pico-8 play session: mixed d-pad (fixed 12-tick cycle)

[t = 1 s] mixed d-pad (1.2s cycle ×~1): → ← ↑ ↓ + 🅾/❎ taps, ~1s
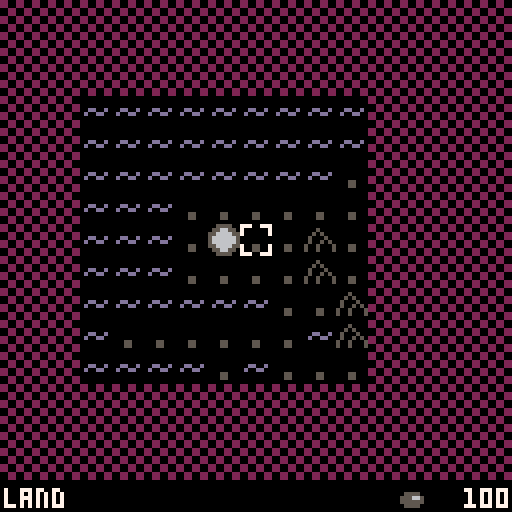
[t = 2 s] mixed d-pad (1.2s cycle ×~1): → ← ↑ ↓ + 🅾/❎ taps, ~2s
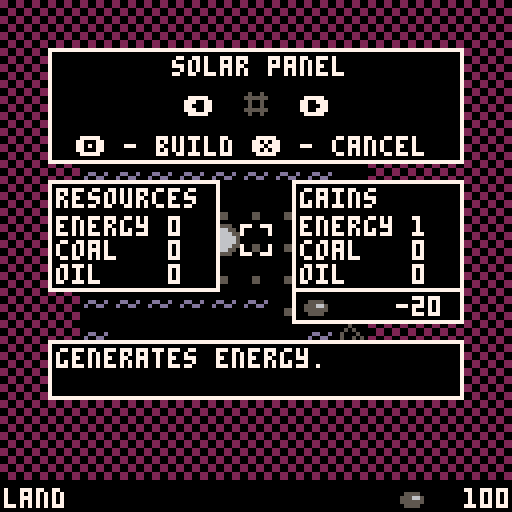
[t = 6 s] mixed d-pad (1.2s cycle ×~5): → ← ↑ ↓ + 🅾/❎ taps, ~6s
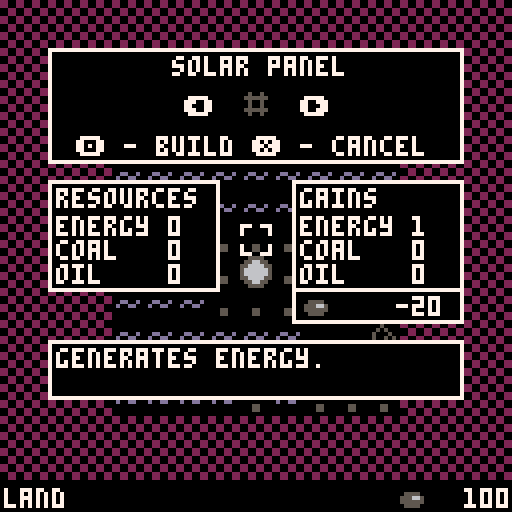
[t = 8 s] mixed d-pad (1.2s cycle ×~6): → ← ↑ ↓ + 🅾/❎ taps, ~8s
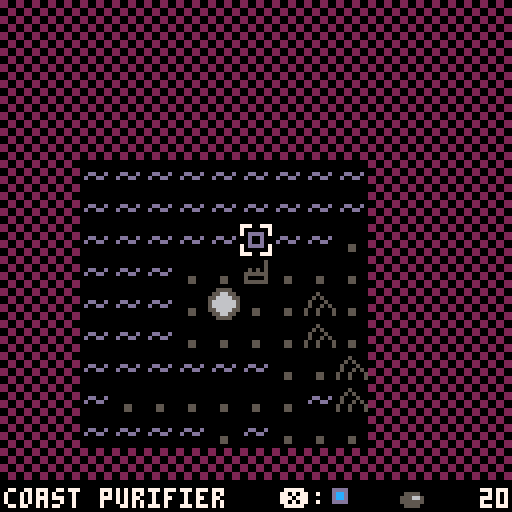

pico-8 cartridge
version 8
__lua__
-- variant 1.6.7 by sulai
-- [redacted]



map_size=34
dir={{x=-1,y=0},{x=1,y=0},{x=0,y=-1},{x=0,y=1} }
rnd_seed = rnd(30000)
music(0,0,13)
names = {
	[1] = "land",
	[2] = "shallow water",
	[3] = "mountains",
	[4] = "deep water",
	[5] = "core",
	[17] = "coal burner",
	[19] = "quarry",
	[20] = "sea purifier ii",
	[21] = "active core",
	[33] = "solar panel",
	[34] = "hydropower plant",
	[35] = "coal mine",
	[36] = "oil extractor",
	[49] = "land purifier",
	[50] = "coast purifier",
	[51] = "mountain purifier",
	[52] = "sea purifier",
	[65] = "oil burner",
	[73] = "transport",
	[74] = "transport",
	[75] = "transport",
	[76] = "transport",
	[97] = "coal burner (off)",
	[99] = "quarry (off)",
	[100] = "oil extr. (off)",
	[113] = "oil burner (off)",
	[115] = "coal mine (off)"
}

building_groups = {
	{33,34,0,0},
	{49,50,51,52},
	{73,74,75,76}
}

active2inactive = {
	[17] = 97,
	[19] = 99,
	[21] = 5,
	[36] = 100,
	[65] = 113,
	[35] = 115,
}

function get_inactive_building(b)
	if(active2inactive[b]==nil) then
		return b
	end
	return active2inactive[b]
end

function get_active_building(b)
	for active, inactive in pairs(active2inactive) do
		if(inactive==b) then
			return active
		end
	end
	return b
end

function is_active(x,y)
	local b = mget(x,y)
	if is_purifier(b) then
		return transport:is_input_satisfied(x,y)
	end
	if b==5 then return false end
	return b<97 or b>115
end

build_list = {
	{33,17,65,49,73} ,
	{34,50,74}       ,
	{19,35,51,75}    ,
	{36,52,20,76}    ,
}

selected_building = {}
for i=1,4 do selected_building[i]=0 end

effects = {
	[5]  = {0,0,0,0},
	[21]  = {0,-10,-10,0},
	[17] = {0,-1,0,4},
	[19] = {1/80,0,0,-1},
	[20] = {0,0,0,0},
	[33] = {0,0,0,1},
	[34] = {0,0,0,1},
	[35] = {0,1,0,-1},
	[36] = {0,0,1,-1},
	[49] = {0,0,0,-3},
	[50] = {0,0,0,-6},
	[51] = {0,0,0,-6},
	[52] = {0,0,0,-9},
	[65] = {0,0,-3,9 },
	[73] = {0,0,0,0},
	[74] = {0,0,0,0},
	[75] = {0,0,0,0},
	[76] = {0,0,0,0},
	[97] = {0,0,0,0},
	[99] = {0,0,0,0},
	[100]= {0,0,0,0},
	[113]= {0,0,0,0},
	[115]= {0,0,0,0 },
}


costs = {
	[17] = 20 ,
	[19] = 20 ,
	[20] = 800,
	[33] = 20 ,
	[34] = 10 ,
	[35] = 20 ,
	[36] = 10 ,
	[49] = 40 ,
	[50] = 60 ,
	[51] = 60 ,
	[52] = 80 ,
	[65] = 50 ,
	[73] = 2  ,
	[74] = 4  ,
	[75] = 6  ,
	[76] = 6  ,
}
for b in all({97,99,100,113,115}) do
	costs[b] = costs[get_active_building(b)]
end

descriptions = {
	[17] = { "converts coal to energy.", "" },
	[19] = { "generates 1 unit of",      "minerals every 5 seconds." },
	[20] = { "purifies nearby cells.",   "and potential outposts." },
	[33] = { "generates energy.",        "" },
	[34] = { "generates energy.",        "" },
	[35] = { "generates coal.",          "" },
	[36] = { "generates oil.",           "" },
	[49] = { "purifies nearby cells.",   "very effective." },
	[50] = { "purifies nearby cells.",   "very effective." },
	[51] = { "purifies nearby cells.",   "" },
	[52] = { "purifies nearby cells.",   "" },
	[65] = { "converts oil to energy.",  "" },
	[73] = { "transport on land.",       "roads, pipes and electr." },
	[74] = { "transport in water.",      "ship routes and electr." },
	[75] = { "transport in mountains.",  "needs oil for trucks." },
	[76] = { "transport in deep water.", "needs coal for ships." },
}

function _init()
	gamestate = 0
	cursor_x = map_size/2
	cursor_y = map_size/2
	minerals = 100
	coal = 0
	oil = 0
	energy = 0
	purecount = 0
	tilecount = {}
	build_select = 0
	build_type = 0
	hours = 0
	minutes = 0
	seconds = 0
	frames = 0
	time_str = "0:00:00"
	final_time = "99:59:59"
	x_pressed=0
	idle=0
	mode = 0
	msg_res = 0
	msg_str = ""
	update_corruption()
	recount()
	menuitem(4, "music off", function() music(-1) menuitem(4) end)
end


rnames = { "minerals", "coal", "oil", "energy" }

resources = {minerals=0, coal=0, oil=0, energy=0 }
function resources:new(res)
	if res==nil then
		res = {}
	elseif res[1] or res[2] or res[3] or res[4] then
		res = {minerals= res[1] or 0, coal= res[2] or 0, oil= res[3] or 0, energy= res[4] or 0 }
	end
	setmetatable(res, self)
	self.__index = self
	return res
end
function resources.__add(e1, e2)
	return resources:new({
		minerals = e1.minerals+e2.minerals,
		coal = e1.coal+e2.coal,
		oil = e1.oil+e2.oil,
		energy = e1.energy+e2.energy
	})
end
function resources.__sub(e1, e2)
	return resources:new({
		minerals = e1.minerals-e2.minerals,
		coal = e1.coal-e2.coal,
		oil = e1.oil-e2.oil,
		energy = e1.energy-e2.energy
	})
end
function resources.__lt(e1, e2)
	return
			e1.minerals < e2.minerals and
			e1.coal < e2.coal and
			e1.oil < e2.oil and
			e1.energy < e2.energy
end
function resources.__le(e1, e2)
	return
			e1.minerals <= e2.minerals and
			e1.coal <= e2.coal and
			e1.oil <= e2.oil and
			e1.energy <= e2.energy
end
function resources.__eq(e1, e2)
	return
			e1.minerals == e2.minerals and
			e1.coal == e2.coal and
			e1.oil == e2.oil and
			e1.energy == e2.energy
end
function resources:tostring()
	return
			" energy: "..self.energy..
			" coal: "..self.coal..
			" oil: "..self.oil..
			" minerals: "..self.minerals
end
function resources:tostringneeds()
	local str = ""
	if self.energy < 0 then str=str.." "..-self.energy.." energy" end
	if self.coal   < 0 then str=str.." "..-self.coal.." coal" end
	if self.oil    < 0 then str=str.." "..-self.oil.." oil" end
	return str
end
function resources:tores()
	return {self.minerals, self.coal, self.oil, self.energy}
end
function resources:get_color(r)
	if r==nil then
		r = self:getindex()
	end
	if r==1 then return 5 end
	if r==2 then return 4 end
	if r==3 then return 12 end
	if r==4 then return 9 end
	return 7
end
function resources:getindex()
	local res = self:tores()
	for i=1,4 do
		if res[i]~=0 then return i end
	end
	return nil
end



tools = {}
function tools.new_table_2d(w,h,fn_value)
	local table = {}
	for x=0,w-1 do
		table[x] = {}
		for y=0,h-1 do
			table[x][y]=fn_value(x,y)
		end
	end
	return table
end

local function has_value (tab, val)
	for _,value in pairs(tab) do
		if value == val then
			return true
		end
	end
	return false
end

function tools.find_path(x, y, limit, accept_child, accept_target)

	local start = stat(1)

	local targets = {}
	local visited = {}

	local stack = {}
	local read = 0
	local write = 0
	write=write + 1  stack[write] = {x,y}
	visited[x..","..y] = true

	while write > read do

		read=read + 1  local coord = stack[read]
		local vx = coord[1]
		local vy = coord[2]

		if accept_target(vx,vy) then
			add(targets,{x=vx, y=vy })
			if #targets==limit then
				return targets
			end
		end

		for d in all(dir) do

			local cx = (vx+d.x)%map_size
			local cy = (vy+d.y)%map_size
			if not visited[cx..","..cy] then
				visited[cx..","..cy]=true
				if accept_child(cx,cy) then
					write=write + 1  stack[write] = { cx, cy }
				end
			end
		end
	end


	return targets
end

function tools.copy(table)
	copy = {}
	for k,v in pairs(table) do
		copy[k] = v
	end
	return copy
end


transport = {

	connections = tools.new_table_2d(map_size,map_size,function () return {
		input = {},

		output = {},
	} end),

	valid = function(x,y,v)
		if v~=nil then
			v = v and 1 or 0
			poke(0x4300+y*map_size+x, v)
		else
			v = peek(0x4300+y*map_size+x)
			return v~=0
		end

	end,

	conducted_resource = {}

}

function transport:invalidate_deep(x,y,r,only_inactive)
	local targets = tools.find_path(x, y, 9999,
			function(cx,cy)
				if r~=nil then
					return self:conducts(nil,cx,cy,r)
				end
				for r=1,4 do
					if self:conducts(nil,x,y, r) and self:conducts(nil,cx,cy,r) then
						return true
					end
				end
				return false
			end,
			function(tx, ty)
				if only_inactive then return not is_active(tx,ty) end
				return true
			end
	)
	for t in all(targets) do
		self.valid(t.x,t.y,false)
	end
end

function transport:conducts_any(only_type, x,y)
	for r=2,4 do
		if self:conducts(only_type,x,y, r) then
			return true
		end
	end
end

function transport:conducts(only_type, x,y, resource)

	local tile = mget(x,y)

	if tile>=73 and tile<=76 then
		return self.conducted_resource[x..","..y]==resource
	end

	if tile>=5 then
		if effects[get_active_building(tile)][resource]>0 then return true end
		return only_type ==nil or effects[get_active_building(tile)][resource] < 0 and
				get_active_building(only_type)==get_active_building(tile)
	end
	return false
end

function is_transport(tile)
	return tile>=73 and tile<=76
end

function transport:update()
	if self.ux==nil then
		self.ux = map_size
		self.uy = map_size
		self.udx = 8
		self.udy = 4
		self.uo = self.udx
		self.uo2 = {map_size,map_size}
		self.uti = 0
		self.offset = {
			{0,0},{4,2},{6,1},{2,1},{2,3},{6,3},{4,0},{0,2},
			{1,0},{5,2},{7,1},{3,1},{3,3},{7,3},{5,0},{1,2},

			{0,1},{4,3},{6,2},{2,2},{2,0},{6,0},{4,1},{0,3},
			{1,1},{5,3},{7,2},{3,2},{3,0},{7,0},{5,1},{1,3},
		}
	end

	local sub_cycle_finished=false
	while true do
		self.ux=self.ux + self.udx
		self.uy=self.uy + self.udy
		if self.ux >= map_size then self.ux = self.ux%map_size end
		if self.uy >= map_size then
			self.uo2[1]=self.uo2[1] + self.udx

			if self.uo2[1] >= map_size then
				sub_cycle_finished = true
				self.uti=self.uti + 1
				if self.uti>#self.offset then self.uti=1 end
				self.uo2 = {self.offset[self.uti][1],self.offset[self.uti][2]}
			end

			self.ux = self.uo2[1]
			self.uy = self.uo2[2]
		end

		local success = self:update_at(self.ux, self.uy)
		if success or sub_cycle_finished then
			return
		end
	end
end

function transport:update_at(x, y)

	if self.valid(x,y) then return false end
	self.valid(x,y,true)

	local b = mget(x,y)
	if b<5 or b==16 then
		self:disconnect_all_inputs(x,y)
		return false
	elseif is_transport(b) and transport.conducted_resource[x..","..y]==nil then
		if self:set_conducted_resource(x,y) then
			self:invalidate_deep(x,y)
		end
	elseif not is_active(x,y) then
		local used_path_finding = self:create_input_connections(x,y)
		if self:is_input_satisfied(x,y) then
			if is_purifier(b) then
				update_corruption()
			else
				mset(x, y, get_active_building(b))
				recount()
				if b==5 then
					sfx(10)
					msg_str="purifier cluster core online!"
					msg_res=200
				end
				for r=1,4 do
					if effects[mget(x,y)][r]>0 then
						self:invalidate_deep(x,y,r)
					end
				end
			end
		end
		return used_path_finding
	else
		local used_path_finding = self:check_input_connections(x,y)
		if not self:is_input_satisfied(x,y) then
			used_path_finding = transport:create_input_connections(x,y) or used_path_finding
			if not self:is_input_satisfied(x,y) then
				self.valid(x,y,false)
				if is_purifier(b) then
					update_corruption()
				else
					mset(x, y, get_inactive_building(b))
					recount()

					if b==5 then
						sfx(11)
						msg_str="cluster core down!"
						msg_res=100
					end

					if(is_transport(b)) then
						self:invalidate_deep(x,y)
					end
					for _,consumer in pairs(self.connections[x][y].output) do
						self.valid(consumer.x,consumer.y,false)
					end

				end
			end
		end
		return used_path_finding
	end

	return false
end

function transport:create_input_connections(x,y)


	local netto_effects = self:get_input_needs(x,y)
	if netto_effects >= resources:new() then
		return false
	end

	local used_path_finding=false
	for r=1,4 do
		local requirement = -netto_effects:tores()[r]

		if requirement > 0 then
			used_path_finding=true
			local supplier = tools.find_path(x, y, requirement,
					function(cx,cy)
						local accept = self:conducts(mget(x,y),cx,cy,r)
						return accept
					end,
					function (tx,ty)
						return self:get_free_capacity(tx,ty, r) > 0
					end
			)
			while requirement>0 and #supplier>0 do


				local s = supplier[1]
				del(supplier, s)
				local transfer = min(self:get_free_capacity(s.x,s.y, r), requirement)
				requirement=requirement - transfer

				self.connections[x][y].input[s.x..","..s.y] = s
				self.connections[s.x][s.y].output[x..","..y] = {x=x,y=y,r=r,c=transfer }
			end
		end
	end
	return used_path_finding
end

function transport:check_input_connections(x,y)
	local used_path_finding=false
	for _,supplier in pairs(self.connections[x][y].input) do

		local supplier_output_table = self.connections[supplier.x][supplier.y].output
		local supplier_output = supplier_output_table[x..","..y]
		local res = {0,0,0,0} res[supplier_output.r] = supplier_output.c
		local r = supplier_output.r

		used_path_finding=true
		local targets = tools.find_path(x,y,1,
			function(cx,cy)
				return self:conducts(mget(x,y),cx,cy,r)
			end,
			function(cx,cy)
				return cx==supplier.x and cy==supplier.y
			end
		)

		if #targets==0 then
			self:disconnect(supplier, {x=x,y=y})
		end

	end
	return used_path_finding
end

function transport:disconnect(supplier, consumer)
	self.connections[consumer.x][consumer.y].input[supplier.x..","..supplier.y]=nil
	self.connections[supplier.x][supplier.y].output[consumer.x..","..consumer.y]=nil
	self:invalidate_deep(supplier.x, supplier.y)
	self.valid(consumer.x,consumer.y,false)
end

function transport:disconnect_all_inputs(x,y)
	local this_consumer={x=x,y=y }
	for _,supplier in pairs(self.connections[x][y].input) do
		self:disconnect(supplier, this_consumer)
	end
end

function transport:disconnect_all_outputs(x,y)
	local this_producer ={x=x,y=y }
	for _,output in pairs(self.connections[x][y].output) do
		self:disconnect(this_producer, output)
	end
end

function transport:get_free_capacity(x,y, r)
	local b = mget(x, y)
	return effects[b][r] - self:get_total_output(x,y):tores()[r]
end

function transport:has_capacity(x,y)
	if mget(x,y)<=5 then
		return false
	end
	for r=2,4 do
		if self:get_free_capacity(x,y,r)>0 then
			return true
		end
	end
end

function transport:get_total_output(x,y)
	local total = resources:new()
	for _,out in pairs(self.connections[x][y].output) do
		total=total + resources:new({[out.r]=out.c})
	end
	return total
end

function transport:get_total_input(x,y)
	local total = resources:new()
	for _,supplier in pairs(self.connections[x][y].input) do
		local out = self.connections[supplier.x][supplier.y].output[x..","..y]
		total=total + resources:new({[out.r]=out.c})
	end
	return total
end

function transport:is_input_satisfied(x,y)
	if mget(x,y) <5 then return true end
	return self:get_input_needs(x,y) >= resources:new()
end

function transport:get_input_needs(x,y)
	if mget(x,y) <5 then return resources:new() end
	return self:get_total_input(x,y) + get_active_building_effects(x,y)
end

function transport:get_connection_resource(supplier, consumer)
	local out=self.connections[supplier.x][supplier.y].output[consumer.x..","..consumer.y]
	return resources:new({[out.r]=out.c})
end

function transport:set_conducted_resource(x,y, hintx, hinty)
	if not is_transport(mget(x,y)) then return end


	if hintx~=nil and self:set_conducted_resource_of_transport(x,y,hintx,hinty) then
		return true
	end
	if hintx~=nil and self:set_conducted_resource_of_producer(x,y,hintx,hinty) then
		return true
	end

	for d in all(dir) do
		local dx = (x+d.x)%map_size
		local dy = (y+d.y)%map_size
		if self:set_conducted_resource_of_transport(x,y,dx,dy) then
			return true
		end
	end

	for d in all(dir) do
		local dx = (x+d.x)%map_size
		local dy = (y+d.y)%map_size
		if self:set_conducted_resource_of_producer(x,y,dx,dy) then
			return true
		end
	end
	return false
end

function transport:set_conducted_resource_of_transport(x,y,dx,dy)
	if is_transport(mget(dx,dy)) then
		local r = self.conducted_resource[dx..","..dy]
		if r~=nil and r>0 then
			self.conducted_resource[x..","..y] = r
			self:invalidate_neighbor_transport(x,y)
			return true
		end
	end
	return false
end

function transport:set_conducted_resource_of_producer(x,y,dx,dy)
	local res = get_active_building_effects(dx,dy):tores()
	for r=2,4 do
		if res[r]>0 then
			self.conducted_resource[x..","..y] = r
			self:invalidate_neighbor_transport(x,y)
			return true
		end
	end
	return false
end

function transport:invalidate_neighbor_transport(x,y)
	for d in all(dir) do
		local dx = (x + d.x) % map_size
		local dy = (y + d.y) % map_size
		if is_transport(mget(dx,dy)) then
			self.valid( dx, dy, false)
		end
	end

end

function get_active_building_effects(x,y)
	local b = get_active_building(mget(x,y))
	if b>=5 then
		return resources:new(effects[b]);
	end
	return resources:new()
end

function destroy(x,y)
	local tile = mget(x,y)
	mset(x,y,tile%8)
	transport.valid(x,y,false)
	transport.conducted_resource[x..","..y]=nil
	if is_purifier(tile) then
		update_corruption()
	end
end

function is_purifier(tile)
	return tile >= 49 and tile <= 52 or tile==20
end

function recount()
	for i=1,115 do
		tilecount[i]=0
	end
	for x=0,map_size-1 do
		for y=0,map_size-1 do
			tilecount[mget(x,y)] = tilecount[mget(x,y)] + 1
		end
	end
	local effect_sum = {0,0,0,0 }
	total_energy=0
	total_coal=0
	total_oil=0
	for k,v in pairs(effects) do
		for i=1,4 do
			local tile_effect = effects[k][i]*tilecount[k]
			effect_sum[i]=effect_sum[i] + tile_effect
			if i==4 and tile_effect>0 then
				 total_energy=total_energy + tile_effect
			end
			if i==2 and tile_effect>0 then
				 total_coal=total_coal + tile_effect
			end
			if i==3 and tile_effect>0 then
				 total_oil=total_oil + tile_effect
			end
		end
	end
	disp_coal = effect_sum[2]
	disp_oil = effect_sum[3]
	disp_energy = effect_sum[4]
	purecount = 0
	for x=0,map_size-1 do
		for y=0,map_size-1 do
			if
				mget(x+map_size,y)==0
			then
				purecount=purecount + 1
			end
		end
	end
	mineral_gain = effect_sum[1]
	coal = effect_sum[2]
	oil = effect_sum[3]
	energy = effect_sum[4]
	if purecount == map_size*map_size and not end_screen_shown then
		end_screen_shown=true
		mode = -1
		final_time = time_str
	end
end

function update_res()
	minerals=minerals + mineral_gain
	if minerals>10000 then
		 minerals=10000
	end
end

function update_corruption()
	for x=0,map_size-1 do
		for y=0,map_size-1 do
			mset(x+map_size,y,16)
		end
	end
	for x=0,map_size-1 do
		for y=0,map_size-1 do
			if
				mget(x,y)==5 or mget(x,y)==21
			then
				for xx=-4,4 do
					for yy=-4,4 do
						mset((x+xx)%map_size+map_size,(y+yy)%map_size,0)
					end
				end
				if mget(x,y)==21 then
					update_corruption_active_core(x,y)
				end
			elseif
				mget(x,y)==49 or
				mget(x,y)==50
			then
				if transport:is_input_satisfied(x,y) then
					for xx=-2,2 do
						for yy=-2,2 do
							mset((x+xx)%map_size+map_size,(y+yy)%map_size,0)
						end
					end
				end
			elseif
				mget(x,y)==51 or
				mget(x,y)==52
			then
				if transport:is_input_satisfied(x,y) then
					for xx=-1,1 do
						for yy=-1,1 do
							mset((x+xx)%map_size+map_size,(y+yy)%map_size,0)
						end
					end
				end
			elseif
				mget(x,y)==20
			then
				if transport:is_input_satisfied(x,y) then
					for xx=-1,1 do
						for yy=-1,1 do
							mset((x+xx)%map_size+map_size,(y+yy)%map_size,0)
						end
					end
					local outposts = {-3, 3 }
					for xx in all(outposts) do
						for yy in all(outposts) do
							mset((x+xx)%map_size+map_size,(y+yy)%map_size,0)
						end
					end
				end
			end
		end
	end
	local destroyed=0
	for x=0,map_size-1 do
		for y=0,map_size-1 do
			if (mget(x+map_size,y)==16) then
				if mget(x,y)>5 then
					destroyed=destroyed + 1
				end
				destroy(x,y)
				transport:disconnect_all_inputs(x,y)
				transport:disconnect_all_outputs(x,y)
			end
		end
	end
	recount()
	if destroyed>0 then
		msg_str = destroyed.." units destroyed"
		msg_res = 60
	end
end

function update_corruption_active_core(x,y)

	local purifiers = find_active_purifiers(x,y)

	for p in all(purifiers) do
		local r=2 local d=2*r+1
		local dx = x+(p.x-x)*d;
		local dy = y+(p.y-y)*d;
		for xx=-r,r do
			for yy=-r,r do
				mset((dx+xx)%map_size+map_size,(dy+yy)%map_size,0)
			end
		end
	end

end

function find_active_purifiers(x,y)
	return tools.find_path(x,y,100,
			function(cx,cy)
				return is_purifier(mget(cx,cy))
			end,
			function(tx,ty)
				return transport:is_input_satisfied(tx,ty)
			end
	)
end
function update_time()
	frames=frames + 1
	if (frames>=30) then
		seconds=seconds + 1
		frames=frames - 30
	end
	if (seconds>=60) then
		minutes=minutes + 1
		seconds=seconds - 60
	end
	if (minutes>=60) then
		hours=hours + 1
		minutes=minutes - 60
	end
	time_str = ""..seconds
	if #time_str < 2 then
		 time_str = "0"..time_str
	end
	time_str = minutes..":"..time_str
	if #time_str < 5 then
		 time_str = "0"..time_str
	end
	time_str = hours..":"..time_str
end

function get_frame_time()
	return time_str.."."..frames
end
function save_game()
	cstore(0x1000,0x1000,0x2000,"savegame")
	cstore(0x0000,0x5e00,0xff,"savegame")
	dset(i,minerals)
end
function load_game()
	start_game()
	reload(0x1000,0x1000,0x2000,"savegame")
	reload(0x5e00,0x0000,0xff,"savegame")
	minerals=dget(i)
	for x=0,map_size-1 do
		for y=0,map_size-1 do
			if is_purifier(mget(x,y)) then
				transport:create_input_connections(x,y)
			end
		end
	end
end
function start_game()
	_init()
	srand(rnd_seed)
	map_generate()
	update_corruption()
	gamestate = 1
end
function _update()

	if gamestate == 0 then
		if btnp(4) or btnp(5) then
			start_game()
		end
	elseif gamestate == 1 then
		transport:update()
	  if mode==0 then
		idle=idle + 1;
	  	if btnp(0) or btnp(1) or btnp(2) or btnp(3) then
			last_cursor_x=cursor_x
			last_cursor_y=cursor_y
			idle=0;
		end
		if btnp(0) then
			cursor_x=cursor_x - 1
		end
		if btnp(1) then
			cursor_x=cursor_x + 1
		end
		if btnp(2) then
			cursor_y=cursor_y - 1
		end
		if btnp(3) then
			cursor_y=cursor_y + 1
		end
		cursor_x=cursor_x % map_size
		cursor_y=cursor_y % map_size

		if btn(5) then
			 x_pressed=x_pressed + 1
		end
		if not btn(5) then
			 x_pressed=0
		end

		if btn(4) or btn(5) then
		 	local tile = mget(cursor_x,cursor_y)
		 	if
		 		mget(cursor_x+map_size,cursor_y)==0 and
		 		tile < 5
		 	then
		 		if btnp(4) then
					open_build_dialog()
				elseif x_pressed>0 then
			 		if selected_building[tile]~=0 then
				 		map_construct(cursor_x,cursor_y,selected_building[tile])
				 	else
				 		msg_str = "press o to build"
				 		msg_res=60
				 	end
				 end
		 	elseif tile>5 and tile~=21 then
		 		if btnp(4) then
			 		mode = 2
			 		msg_res = 0
			 		build_type = get_land_of_tile(tile)
				elseif btnp(5) then
					if is_transport(mget(cursor_x, cursor_y)) then
						sfx(12)
						local r = transport.conducted_resource[cursor_x..","..cursor_y]
						if r==nil then r=1 end
						r=r+1 if r>4 then r=2 end
						transport.conducted_resource[cursor_x..","..cursor_y] = r
						transport:invalidate_neighbor_transport(cursor_x,cursor_y)
					end
					selected_building[get_land_of_tile(tile)] = get_active_building(tile)
					select_building_group(tile)
				end
		 	end
		 end
		 if msg_res>0 then
		 	 msg_res=msg_res - 1
		 end
	 elseif mode==1 then
	 	if btnp(0) then
			sfx(14)
	 		build_select=build_select - 1
	 	end
	 	if btnp(1) then
			sfx(14)
	 		build_select=build_select + 1
	 	end
	 	build_select = (build_select-1)%(#build_list[build_type])+1
	 	local b = build_list[build_type][build_select]
	 	if btnp(4) then
			selected_building[build_type]=b
			select_building_group(b)
	 	    map_construct(cursor_x,cursor_y,b)
	 		if mode > 0 then
	 			 mode = 0
	 		end
	 	end
	 	if btnp(5) then
	 		mode = 0
			x_pressed=-10
	 	end
		elseif mode==2 then
			if btnp(4) then
				sfx(13)
				minerals=minerals + costs[mget(cursor_x,cursor_y)]/2
				transport:invalidate_deep(cursor_x,cursor_y)

				local consumer = tools.copy(transport.connections[cursor_x][cursor_y].output)
				transport:disconnect_all_inputs(cursor_x,cursor_y)
				transport:disconnect_all_outputs(cursor_x,cursor_y)
				destroy(cursor_x,cursor_y)

				for _,c in pairs(consumer) do
					transport:create_input_connections(c.x,c.y)
				end

				mode = 0
				update_corruption()
				recount()
			end
			if btnp(5) then
				mode = 0
				x_pressed=-10
			end
		elseif mode==3 then
		  if btnp(4) or btnp(5) then
			  mode = 0
			  x_pressed=-10
		  end
		elseif mode==-1 then
		  if btnp(4) and btnp(5) then
			  mode = 0
			  x_pressed=-10
		  end
		end
		update_res()
		update_time()
	end
end

function select_building_group(tile)
	for group in all(building_groups) do
		if has_value(group, get_active_building(tile)) then
			for land,b in pairs(group) do
				if b>0 then
					selected_building[land] = b
				end
			end
		end
	end
end

function _draw()
	local start = stat(1)
	cls()
	if gamestate == 0 then
		srand(32)
		sspr(49,0,47,7,40,10)
		sspr(49,8,65,7,31,20)
		for i=1,12 do
			pset(rnd(64)+32,rnd(48)+40,6)
		end
		sspr(112,0,16,16,56,56)
		print(
			"press \x8e or \x97 to start",
			19,96,7
		)
		print(
			"a game made for ld38 by makiki",
			5,122,5
		)
	elseif gamestate == 1 then
		draw_map()
		if mode == 1 then
			rectfill(12,12,115,40,0)
			rect(12,12,115,40,7)
			local str = names[build_list[build_type][build_select]]
			print(str,65-#str*2,14)
			print("\x8b",46,24)
			print("\x91",75,24)
			local b = build_list[build_type][build_select]
			spr(b,60,22)
			print(
				"\x8e - build \x97 - cancel",
				19,34
			)
			draw_resources()
			rectfill(73,45,115,72,0)
			rect(73,45,115,72,7)
			print("gains",75,47)
			print("energy "..effects[b][4],75,54)
			print("coal   "..effects[b][2],75,60)
			print("oil    "..effects[b][3],75,66)
			rectfill(73,72,115,80,0)
			rect(73,72,115,80,7)
			spr(32,75,72)
			print(-costs[b],99,74,7)
			rectfill(12,85,115,99,0)
			rect(12,85,115,99,7)
			print(descriptions[b][1],14,87)
			print(descriptions[b][2],14,93)
		elseif mode == 2 then
			rectfill(12,12,115,40,0)
			rect(12,12,115,40,7)
			print(
				"do you really want to",
				23,17
			)
			print(
				"destroy this building?",
				21,23
			)
			print(
				"\x8e - yes \x97 - no",
				33,34
			)
			draw_resources()
			rectfill(73,45,115,72,0)
			rect(73,45,115,72,7)
			print("gains",75,47)
			local b = mget(cursor_x,cursor_y)
			print("energy "..-effects[b][4],75,54)
			print("coal   "..-effects[b][2],75,60)
			print("oil    "..-effects[b][3],75,66)
			rectfill(73,72,115,80,0)
			rect(73,72,115,80,7)
			spr(32,75,72)
			print(costs[b]/2,103,74,7)
		elseif mode==3 then
			draw_stats()
		elseif mode == -1 then
			rectfill(1,10,126,52,0)
			rect(1,10,126,52,7)
			print(
				"mission success!",
				31,12,7
			)
			print(
				"you managed to purify the",
				13,22
			)
			print(
				"planet! now we can send our",
				9,28
			)
			print(
				"people to settle on this",
				17,34
			)
			print(
				"planet without having to worry",
				4,40
			)
			print(
				"about dying from impurity!",
				13,46
			)
			rectfill(21,80,106,88,0)
			rect(21,80,106,88,7)
			print("time:",23,82,7)
			print(final_time,106-#final_time*4,82)

			rectfill(9,110,119,118,0)
			rect(9,110,119,118,5)
			print("press \x8e and \x97 to continue",11,112,5)

			if btn(4) and btn(5) then
				mode=0
				gamemode=1
			end
		end
		if msg_res>0 then
			local x1 = 64 - #msg_str/2*4
			local x2 = 64 + #msg_str/2*4
			rectfill(x1-2,20,x2,28,0)
			rect(x1-2,20,x2,28,7)
			print(msg_str,x1,22)
		end
		rectfill(0,120,127,127,0)
		if mget(cursor_x+map_size,cursor_y)==0 then
			local str = names[mget(cursor_x,cursor_y)];
			print(str, 1,122,7)
		else
			print("impurity",1,122,7)
		end

		local tile = mget(cursor_x,cursor_y)
		local land = get_land_of_tile(tile)
		local building = selected_building[land]
		if building~=0 then
			print("\x97:", 70, 122)
			spr(building, 81, 120)
		end

		spr(32,99,120)
		local miner_str = ""..flr(minerals)
		print(miner_str,128-4*#miner_str,122,7)

	end

	cpu_load = stat(1)
	draw_load = stat(1)-start
end

reduce_load=0
draw_load=0
cpu_load=0
function draw_map()

	if draw_load>0.9 and cpu_load>1 then
		reduce_load=min(1,reduce_load+1)

	end
	if draw_load<0.6 and cpu_load<1 then
		reduce_load=max(0,reduce_load -1)
	end

	for x=reduce_load,16-reduce_load do
		for y=reduce_load,14-reduce_load do
			if
			mget(
				(x+cursor_x-8)%map_size+map_size,
				(y+cursor_y-7)%map_size
			)==16
			then
				spr(16,x*8-4,y*8)
			else

				local mapx=(x+cursor_x-8)%map_size
				local mapy=(y+cursor_y-7)%map_size
				local sx = x * 8 -4
				local sy = y*8

				local b = mget(mapx,mapy)
				spr(b, sx, sy)
				pal() palt()

				if is_purifier(b) and not transport:is_input_satisfied(mapx,mapy) then
					palt(3,true) palt(0,false)
					spr(53,sx,sy)
					palt()
				end
				if transport:has_capacity(mapx,mapy) then
					spr(96, sx, sy)
				end
				if is_transport(b) then
					local r = transport.conducted_resource[mapx..","..mapy]
					if r==nil then r = 0 end
					local c = resources:get_color(r)
					pal(5, c)
					spr(1, sx, sy)
					pal()
				end

			end


		end
	end

	spr(48,60,56)

	if x_pressed==0 then
		show_cluster_at={}
	end
	if x_pressed>0 and (#show_cluster_at==0 or cursor_x==show_cluster_at.x and cursor_y==show_cluster_at.y) then
		show_cluster_at.x = cursor_x
		show_cluster_at.y = cursor_y
		for pos in all(get_cluster(cursor_x,cursor_y)) do
			local x = (pos.x-cursor_x+8)%map_size
			local y = (pos.y-cursor_y+7)%map_size
			spr(112, x*8-4, y*8)
		end
		if mget(cursor_x, cursor_y) == 21 then
			draw_cluster_core_stats()
		elseif x_pressed>60 and idle>60 then
			draw_stats()
		elseif not transport:is_input_satisfied(cursor_x,cursor_y) then
			msg_str = "need"..transport:get_input_needs(cursor_x,cursor_y):tostringneeds()
			msg_res = 2
		end
	elseif idle>30 then
		for _,pos in pairs(transport.connections[cursor_x][cursor_y].input) do
			local x = (pos.x-cursor_x+8)%map_size
			local y = (pos.y-cursor_y+7)%map_size
			local consumer = {x=cursor_x, y=cursor_y }
			local resource = transport:get_connection_resource(pos, consumer)
			pal(7,resource:get_color())
			spr(80, x*8-4, y*8)
			spr(64, 60,56)
		end
		for _,pos in pairs(transport.connections[cursor_x][cursor_y].output) do
			local x = (pos.x-cursor_x+8)%map_size
			local y = (pos.y-cursor_y+7)%map_size
			pal(7,resources:get_color(pos.r))
			spr(64, x*8-4, y*8)
			spr(80, 60,56)
		end
		pal()
	end

end

function get_cluster(x,y)
	local b = mget(x,y)
	if b<5 then return {} end
	for r=2,4 do
		if effects[get_active_building(mget(x,y))][r]<0 then
			local cluster = tools.find_path(x, y, 100,
					function(cx,cy)
						return transport:conducts(mget(x,y),cx,cy,r)
					end,
					function (tx,ty)
						return true
					end
			)
			if #cluster>1 then
				return cluster
			end
		end
	end
	return {}
end

function draw_resources()
	rectfill(12,45,54,72,0)
	rect(12,45,54,72,7)
	print("resources",14,47)
	print("energy "..min(disp_energy,energy),14,54)
	print("coal   "..min(disp_coal,coal),14,60)
	print("oil    "..min(disp_oil,oil),14,66)
end

function draw_stats()
	draw_map_mini()
	rectfill(72,24,123,75,0)
	rect(72,24,123,75,7)
	print("total",74,26)
	print("energy  "..total_energy,74,32)
	print("coal    "..total_coal,74,38)
	print("oil     "..total_oil,74,44)
	print("time",74,63)
	print(time_str,123-#time_str*4,69)
end

function draw_cluster_core_stats()

	local purifier = find_active_purifiers(map_size/2,map_size/2)
	draw_map_mini(purifier)

	rectfill(72,24,123,75,0)
	rect(72,24,123,75,7)
	cursor(74,26)
	print("cluster core")
	print("")
	print("cluster")
	print("consists of")
	print((#purifier-1).." adjazent")
	print("active")
	print("purifiers.")

end

function draw_map_mini(highlights)
	map_color = {3, 12, 5, 1}
	rectfill(4,24,55,75,0)
	rect(4,24,55,75,7)
	for x=0,map_size-1 do
		for y=0,map_size-1 do
			if mget(x+map_size,y) == 16 then
				pset(13+x,33+y,2)
			else
				local color = 6
				local tile = mget(x,y)
				if tile<5 then
					 color = map_color[tile]
				end
				pset(13+x,33+y,color)
			end
		end
	end

	clip(13,33,map_size,map_size)
	if highlights~=nil then
		for h in all(highlights) do
			local corex=map_size/2
			local corey=map_size/2
			local dx = (corex+(h.x-corex)*5)%map_size
			local dy = (corey+(h.y-corey)*5)%map_size
			rect(13+dx-3,33+dy-3,13+dx+2,33+dy+2,15)
		end
		for h in all(highlights) do
			pset(13+h.x,33+h.y,14)
		end
	end
	clip()

	pset(13+cursor_x,34+cursor_y,8)

	rectfill(4,75,55,89,0)
	rect(4,75,55,89,7)
	print("pure cells:",6,77,7)
	local str = flr(purecount/map_size/map_size*100).."%"
	print(str,55-4*#str,83,7)
end
function get_land_of_tile(tile)
	if tile<5 then
		 return tile
	end
	if tile==5 then
		 return 1
	end
	return tile%8
end

function get_build_list_selection_by_tile(land, building)
	for i=1,#build_list do
		if (build_list[land][i]==get_active_building(building)) then
			return i
		end
	end
end

function map_construct(x,y,b)
	b = get_inactive_building(b)
	local rm = minerals-costs[b]
	if rm>=0 then
		sfx(12)
 		mset(x,y,b)
 		minerals=minerals - costs[b]
		if is_transport(b) then
			transport:set_conducted_resource(x,y, last_cursor_x, last_cursor_y)
		elseif not is_active(x,y) then
			transport:create_input_connections(x,y)
			if transport:is_input_satisfied(x,y) then
				mset(x,y,get_active_building(b))
			end
		end
		transport:invalidate_deep(x,y, nil, true)
		transport:invalidate_neighbor_transport(x,y)
		update_corruption()
		recount()
		show_cluster_at={-1,-1}
	else
		if rm<0 then
			 msg_str = "need ".. -flr(rm) .." more mineral"
		end
		msg_res = 60
	end
end

function open_build_dialog()
	local tile = mget(cursor_x,cursor_y)
	if
		mget(cursor_x+map_size,cursor_y)==0 and
		tile < 5
	then
		mode = 1
		build_type = tile
		build_select = 1
		msg_res = 0
	elseif tile>5 and not tile==21 then
		mode = 1
		build_type = get_land_of_tile(tile)
		build_select = get_build_list_selection_by_tile(build_type, tile)
		msg_res = 0
	end
end


function map_generate()

	w=map_size-1
	z=w+1
	f=flr
	r=rnd

	c={4,2,1,1,1,1,3,3,3,3}

	local q=1
	local d=1200
	local v=r(2)
	local j=300
	h={}

	for x=0,w do
		for y=0,w do
			h[x+y*z]=0
		end
	end
	for i=0,j do
		x=f(r(z))
		y=f(r(z))
		h[x+y*z]=1
	end

	for i=0,d do
		local x=1+f(r(w-1))
		local y=1+f(r(w-1))
		local p=y+1
		local k=y-1
		local m=x+1
		local n=x-1
		if(h[x+y*z]>0)then
			h[x+y*z]=h[x+y*z] + v
			h[n+y*z]=h[n+y*z] + q
			h[m+y*z]=h[m+y*z] + q
			h[x+k*z]=h[x+k*z] + q
			h[x+p*z]=h[x+p*z] + q
			h[m+p*z]=h[m+p*z] + q
			h[m+k*z]=h[m+k*z] + q
			h[n+p*z]=h[n+p*z] + q
			h[n+k*z]=h[n+k*z] + q
		end
	end
	for i=1,20 do
		map_add_sine()
	end

	for x=0,w do
		for y=0,w do
			local i=f(h[x+y*z])+1
			if(i>#c) then i=#c end
			if(i<1)  then i=1 end
			local col=c[i]
			mset(x,y,col)
		end
	end


	local core_x = map_size/2
	local core_y = map_size/2
	for xx=-5,5 do
		for yy=-5,5 do
			if mget(core_x+xx, core_y+yy)==4 then
				mset(core_x+xx, core_y+yy, 2)
			end
		end
	end
	for xx=-1,1 do
		for yy=-1,1 do
			mset(core_x+xx, core_y+yy, 1)
		end
	end
	mset(core_x,core_y,5)

end

function map_add_sine()
	local amp1=r(.5)+.2
	local freq1=r(3)/100
	local shift1=r(20)
	local amp2=r(.5)+.2
	local freq2=r(3)/100
	local shift2=r(20)
	for x=0,w do
		for y=0,w do
			h[x+y*z]=h[x+y*z] + amp1*sin(freq1*(x+shift1))+.02
			h[x+y*z]=h[x+y*z] + amp2*sin(freq2*(y+shift2))+.02
		end
	end
end
__gfx__
00000000000000000000000000000000000000000055550000700007000000000000000000000000070000000000000000000000000000000000000000000000
00000000000000000000000000050000001100100556655007070007000000000000000000000000070000000000000000000000000000000000000000000000
00000000000000000000000000505000010011005566665507070007000070077000700000770070070000700770070700000000000000000000001111000000
000000000000000000dd00d005000500000000005666666507770007000707070707070007000707070007070707070700000000000000000000111111550000
00000000000000000d00dd0005005050000000005666666507070007000707070707770007000707070007070707007700000000000000000001111111555000
00000000000550000000000050050005001100105566665507070007070707070707000007000707070707070707000700000000000000000001155511111000
00000900000550000000000050050005010011000556655007070000700070070700700000770070007000700707077000000000000000000011555551111100
00000000000000000000000000000000000000000055550000000000000000000000000000000000000000000000000000000000000000000011555555111100
22002200000000000000000000000000000000000066660000000000000000000000000000000000700070000000007000000000000000070011555555511100
22002200000000500000000000000000000000000667766000000000000000000000000000000000700070000000007000000000000000077011555555551100
00220022000000500000000000000000005115006677776600700770000077000077077770007700700070000077007000077007700070070001155555555000
00220022005050500000000000555500001111006777777607070707000707000700070707070700700070000070707000707007070707070001115555555000
22002200055555500000000005556650001111006777777607070707000707000777070707070700700070000077707000707007070777070000111155550000
22002200055555500000000005555550005115006677776607070707000707000007070707070700707070700070007070707007070700070700001111000000
00220022055555500000000005555550000000000667766000700707000770700770070707077070070007000070000700770707070070007000000000000000
00220022000000000000000000000000000000000066660000000000000000000000000000000000000000000000000000000000000000000000000000000000
00000000000000000000000000000000000000000000000000000000000000000000000000000000000000000000000000000000000000000000000000000000
000000000050050000d00d0000066600000110000000000000000000000000000000000000000000000000000000000000000000000000000000000000000000
00000000055555500dddddd000660000001151000000000000000000000000000000000000000000000000000000000000000000000000000000000000000000
005555000050050000d00d0006650000011115100000000000000000000000000000000000000000000000000000000000000000000000000000000000000000
055566500050050000d00d0006005000011111100000000000000000000000000000000000000000000000000000000000000000000000000000000000000000
05555550055555500dddddd006000500011111100000000000000000000000000000000000000000000000000000000000000000000000000000000000000000
005555000050050000d00d0000000050001111000000000000000000000000000000000000000000000000000000000000000000000000000000000000000000
00000000000000000000000000000000000000000000000000000000000000000000000000000000000000000000000000000000000000000000000000000000
77700777000000000000000000000000000000003333333300000000000000000000000000000000000000000000000000000000000000000000000000000000
70000007000000000000000000000000000000003333333300000000000000000000000000000000000000000000000000000000000000000000000000000000
700000070055550000dddd0000055000001111003333333300000000000000000000000000000000000000000000000000000000000000000000000000000000
000000000056650000dccd0000566500001dd1003330033300000000000000000000000000000000000000000000000000000000000000000000000000000000
000000000056650000dccd0000566500001dd1003330033300000000000000000000000000000000000000000000000000000000000000000000000000000000
700000070055550000dddd0000055000001111003333333300000000000000000000000000000000000000000000000000000000000000000000000000000000
70000007000000000000000000055000000000003333333300000000000000000000000000000000000000000000000000000000000000000000000000000000
77700777000000000000000000055000000000003333333300000000000000000000000000000000000000000000000000000000000000000000000000000000
00000000000000000000000000000000000000000000000000000000000000000000000000000000000000000000000000000000000000000000000000000000
00000000000000600000000000000000000000000000000000000000000000000000000000000000000000000005000000110010000000000000000000000000
0000000000000060000000000000000000000000000000000000000000000000000000000000000000dd00d00050500001001100000000000000000000000000
000000000060606000000000000000000000000000000000000000000000000000000000000000000d00dd000500050000000000000000000000000000000000
00000000066666600000000000000000000000000000000000000000000000000000000000000000000000000500505000000000000000000000000000000000
00077000066666600000000000000000000000000000000000000000000000000000000000077000000770005007700500077000000000000000000000000000
00777700066666600000000000000000000000000000000000000000000000000000000000077000000770005007700500077000000000000000000000000000
00000000000000000000000000000000000000000000000000000000000000000000000000000000000000000000000000000000000000000000000000000000
00000000000000000000000000000000000000000000000000000000000000000000000000000000000000000000000000000000000000000000000000000000
00077000000000000000000000000000000000000000000000000000000000000000000000000000000000000000000000000000000000000000000000000000
00777700000000000000000000000000000000000000000000000000000000000000000000000000000000000000000000000000000000000000000000000000
00000000000000000000000000000000000000000000000000000000000000000000000000000000000000000000000000000000000000000000000000000000
00000000000000000000000000000000000000000000000000000000000000000000000000000000000000000000000000000000000000000000000000000000
00000000000000000000000000000000000000000000000000000000000000000000000000000000000000000000000000000000000000000000000000000000
00000000000000000000000000000000000000000000000000000000000000000000000000000000000000000000000000000000000000000000000000000000
00000000000000000000000000000000000000000000000000000000000000000000000000000000000000000000000000000000000000000000000000000000
00000000000000000000000000000000000000000000000000000000000000000000000000000000000000000000000000000000000000000000000000000000
000ee000000000500000000000000000000110000000000000000000000000000000000000000000000000000000000000000000000000000000000000000000
00eeee00000000500000000000000000001001000000000000000000000000000000000000000000000000000000000000000000000000000000000000000000
00000000005050500000000000555500010000100000000000000000000000000000000000000000000000000000000000000000000000000000000000000000
00000000055555500000000005000050010000100000000000000000000000000000000000000000000000000000000000000000000000000000000000000000
00000000050000500000000005000050010000100000000000000000000000000000000000000000000000000000000000000000000000000000000000000000
00000000055555500000000005555550001111000000000000000000000000000000000000000000000000000000000000000000000000000000000000000000
00000000000000000000000000000000000000000000000000000000000000000000000000000000000000000000000000000000000000000000000000000000
00000000000000000000000000000000000000000000000000000000000000000000000000000000000000000000000000000000000000000000000000000000
09000090000000600000000000055500000000000000000000000000000000000000000000000000000000000000000000000000000000000000000000000000
00000000000000600000000000550000000000000000000000000000000000000000000000000000000000000000000000000000000000000000000000000000
00000000006060600000000005550000000000000000000000000000000000000000000000000000000000000000000000000000000000000000000000000000
00000000066666600000000005005000000000000000000000000000000000000000000000000000000000000000000000000000000000000000000000000000
00000000060000600000000005000500000000000000000000000000000000000000000000000000000000000000000000000000000000000000000000000000
09000090066666600000000000000050000000000000000000000000000000000000000000000000000000000000000000000000000000000000000000000000
00000000000000000000000000000000000000000000000000000000000000000000000000000000000000000000000000000000000000000000000000000000
40201010303030301030303030202030303030101010101010101020202020404040402020201010101020204040000000000000000000000000000000000000
00000000000000000000000000000000000000000000000000000000000000000000000000000000000000000000000000000000000000000000000000000000
40201010303030101010303030302020202030102020202020101010101020202020404040202020202020404040000000000000000000000000000000000000
00000000000000000000000000000000000000000000000000000000000000000000000000000000000000000000000000000000000000000000000000000000
40202010101010101010103030303030102020202010101020202030303010101020202040404040404040404040000000000000000000000000000000000000
00000000000000000000000000000000000000000000000000000000000000000000000000000000000000000000000000000000000000000000000000000000
40402020101010101010101010103030101010201010101010102020203010101010102020204040404040404040000000000000000000000000000000000000
00000000000000000000000000000000000000000000000000000000000000000000000000000000000000000000000000000000000000000000000000000000
40404020201010101010101010101010101010201010101010103030203030101010101010202020404040404040000000000000000000000000000000000000
00000000000000000000000000000000000000000000000000000000000000000000000000000000000000000000000000000000000000000000000000000000
40404040202010101010101010101010102020202020101010303030202030303010101010101020404040404040000000000000000000000000000000000000
00000000000000000000000000000000000000000000000000000000000000000000000000000000000000000000000000000000000000000000000000000000
40404040402020202020202020202020202040404020201010103030302020303010101010101020204040404040000000000000000000000000000000000000
00000000000000000000000000000000000000000000000000000000000000000000000000000000000000000000000000000000000000000000000000000000
40404040404040404040404040404040404040404040201010101010303030203030301010101010204040404040000000000000000000000000000000000000
00000000000000000000000000000000000000000000000000000000000000000000000000000000000000000000000000000000000000000000000000000000
40404040404040404040404040404040404040404040202010101010101030303030301010101010204040404040000000000000000000000000000000000000
00000000000000000000000000000000000000000000000000000000000000000000000000000000000000000000000000000000000000000000000000000000
40404040404040404040404040404040404040404040402010101010101010101010101010101020204040404040000000000000000000000000000000000000
00000000000000000000000000000000000000000000000000000000000000000000000000000000000000000000000000000000000000000000000000000000
40404040404040404040404040404040404040404040402020202020101010101010101020202020404040404040000000000000000000000000000000000000
00000000000000000000000000000000000000000000000000000000000000000000000000000000000000000000000000000000000000000000000000000000
40404040404040404040404040404040404040404040404040404020202020202020202020404040404040404040000000000000000000000000000000000000
00000000000000000000000000000000000000000000000000000000000000000000000000000000000000000000000000000000000000000000000000000000
40404040404040404040404040404040404040404040404040404040404020202020404040404040404040404040000000000000000000000000000000000000
00000000000000000000000000000000000000000000000000000000000000000000000000000000000000000000000000000000000000000000000000000000
40404040404040404040404040404040404040404040404040404040404040404040404040404040404040404040000000000000000000000000000000000000
00000000000000000000000000000000000000000000000000000000000000000000000000000000000000000000000000000000000000000000000000000000
40404040404040404040404040404040404040404040404040404040404040404040404040404040404040404040000000000000000000000000000000000000
00000000000000000000000000000000000000000000000000000000000000000000000000000000000000000000000000000000000000000000000000000000
40404040404040404040404040404040404040404040404040404040404040404040404040404040404040404040000000000000000000000000000000000000
00000000000000000000000000000000000000000000000000000000000000000000000000000000000000000000000000000000000000000000000000000000
00000000000000000000000000000000000000000000000000000000000000000000000000000000000000000000000000000000000000000000000000000000
00000000000000000000000000000000000000000000000000000000000000000000000000000000000000000000000000000000000000000000000000000000
00000000000000000000000000000000000000000000000000000000000000000000000000000000000000000000000000000000000000000000000000000000
00000000000000000000000000000000000000000000000000000000000000000000000000000000000000000000000000000000000000000000000000000000
00000000000000000000000000000000000000000000000000000000000000000000000000000000000000000000000000000000000000000000000000000000
00000000000000000000000000000000000000000000000000000000000000000000000000000000000000000000000000000000000000000000000000000000
00000000000000000000000000000000000000000000000000000000000000000000000000000000000000000000000000000000000000000000000000000000
00000000000000000000000000000000000000000000000000000000000000000000000000000000000000000000000000000000000000000000000000000000
00000000000000000000000000000000000000000000000000000000000000000000000000000000000000000000000000000000000000000000000000000000
00000000000000000000000000000000000000000000000000000000000000000000000000000000000000000000000000000000000000000000000000000000
00000000000000000000000000000000000000000000000000000000000000000000000000000000000000000000000000000000000000000000000000000000
00000000000000000000000000000000000000000000000000000000000000000000000000000000000000000000000000000000000000000000000000000000
00000000000000000000000000000000000000000000000000000000000000000000000000000000000000000000000000000000000000000000000000000000
00000000000000000000000000000000000000000000000000000000000000000000000000000000000000000000000000000000000000000000000000000000
00000000000000000000000000000000000000000000000000000000000000000000000000000000000000000000000000000000000000000000000000000000
00000000000000000000000000000000000000000000000000000000000000000000000000000000000000000000000000000000000000000000000000000000
00000000000000000000000000000000000000000000000000000000000000000000000000000000000000000000000000000000000000000000000000000000
00000000000000000000000000000000000000000000000000000000000000000000000000000000000000000000000000000000000000000000000000000000
00000000000000000000000000000000000000000000000000000000000000000000000000000000000000000000000000000000000000000000000000000000
00000000000000000000000000000000000000000000000000000000000000000000000000000000000000000000000000000000000000000000000000000000
00000000000000000000000000000000000000000000000000000000000000000000000000000000000000000000000000000000000000000000000000000000
00000000000000000000000000000000000000000000000000000000000000000000000000000000000000000000000000000000000000000000000000000000
00000000000000000000000000000000000000000000000000000000000000000000000000000000000000000000000000000000000000000000000000000000
00000000000000000000000000000000000000000000000000000000000000000000000000000000000000000000000000000000000000000000000000000000
00000000000000000000000000000000000000000000000000000000000000000000000000000000000000000000000000000000000000000000000000000000
00000000000000000000000000000000000000000000000000000000000000000000000000000000000000000000000000000000000000000000000000000000
00000000000000000000000000000000000000000000000000000000000000000000000000000000000000000000000000000000000000000000000000000000
00000000000000000000000000000000000000000000000000000000000000000000000000000000000000000000000000000000000000000000000000000000
00000000000000000000000000000000000000000000000000000000000000000000000000000000000000000000000000000000000000000000000000000000
00000000000000000000000000000000000000000000000000000000000000000000000000000000000000000000000000000000000000000000000000000000
00000000000000000000000000000000000000000000000000000000000000000000000000000000000000000000000000000000000000000000000000000000
00000000000000000000000000000000000000000000000000000000000000000000000000000000000000000000000000000000000000000000000000000000
__gff__
0000000000000000000000000000000000000000000000000000000000000000000000000000000000000000000000000000000000000000000000000000000000000000000000000000000000000000000000000000000000000000000000000000000000000000000000000000000000000000000000000000000000000000
0000000000000000000000000000000000000000000000000000000000000000000000000000000000000000000000000000000000000000000000000000000000000000000000000000000000000000000000000000000000000000000000000000000000000000000000000000000000000000000000000000000000000000
__map__
0404040404040402020202020202020202020404040404040404040404040404040404040404040404040404040400000000000000000000000000000000000000000000000000000000000000000000000000000000000000000000000000000000000000000000000000000000000000000000000000000000000000000000
0404040404040402010101010101010101020202020202040404040404040404040404040404040404040404040400000000000000000000000000000000000000000000000000000000000000000000000000000000000000000000000000000000000000000000000000000000000000000000000000000000000000000000
0404040404040202010101010101010101010101010102040404020202020202020202020202040404040404040400000000000000000000000000000000000000000000000000000000000000000000000000000000000000000000000000000000000000000000000000000000000000000000000000000000000000000000
0404040404040201010101010103030101010101010102020402020101010101010101010102020202040404040400000000000000000000000000000000000000000000000000000000000000000000000000000000000000000000000000000000000000000000000000000000000000000000000000000000000000000000
0404040404040201010101010303030303010202020202020202010101010101010101010101010102040404040400000000000000000000000000000000000000000000000000000000000000000000000000000000000000000000000000000000000000000000000000000000000000000000000000000000000000000000
0404040404040201010303030303020202020203030301010101010101010101010101010101010102040404040400000000000000000000000000000000000000000000000000000000000000000000000000000000000000000000000000000000000000000000000000000000000000000000000000000000000000000000
0404040404040201010303030303030303030303030303030303030303030101010101010101010102040404040400000000000000000000000000000000000000000000000000000000000000000000000000000000000000000000000000000000000000000000000000000000000000000000000000000000000000000000
0404040404040201010103030101030303030303030303030303030303030301010101010101010202040404040400000000000000000000000000000000000000000000000000000000000000000000000000000000000000000000000000000000000000000000000000000000000000000000000000000000000000000000
0404040404040202010101010101030303010101010303030303030303030301010101010101020204040404040400000000000000000000000000000000000000000000000000000000000000000000000000000000000000000000000000000000000000000000000000000000000000000000000000000000000000000000
0404040404040402020201010101010101010101010101010103030303030303030101010102020404040404040400000000000000000000000000000000000000000000000000000000000000000000000000000000000000000000000000000000000000000000000000000000000000000000000000000000000000000000
0404040404040404040202020101010101010101010101010101010303030303030101010102040404040404040400000000000000000000000000000000000000000000000000000000000000000000000000000000000000000000000000000000000000000000000000000000000000000000000000000000000000000000
0404040404040404040404020201010101010101010101010101010101010101010101010202040404040404040400000000000000000000000000000000000000000000000000000000000000000000000000000000000000000000000000000000000000000000000000000000000000000000000000000000000000000000
0404040404040404040404040202020202020202010101010101010101010101010102020204040404040404040400000000000000000000000000000000000000000000000000000000000000000000000000000000000000000000000000000000000000000000000000000000000000000000000000000000000000000000
0404040404040404040404040404040404040402020202020202010101010102020202040404040404040404040400000000000000000000000000000000000000000000000000000000000000000000000000000000000000000000000000000000000000000000000000000000000000000000000000000000000000000000
0404040404040404040404040404040404040404040404040402020201020202040404040404040404040404040400000000000000000000000000000000000000000000000000000000000000000000000000000000000000000000000000000000000000000000000000000000000000000000000000000000000000000000
0404040404020202020202020202020202020202040404040404040202020404040404040404020202040404040400000000000000000000000000000000000000000000000000000000000000000000000000000000000000000000000000000000000000000000000000000000000000000000000000000000000000000000
0404040402020101010102020201010101010102020202020204040404040404040404040202020102020404040400000000000000000000000000000000000000000000000000000000000000000000000000000000000000000000000000000000000000000000000000000000000000000000000000000000000000000000
0404040402010101010101010101010101010102020101010202020404040404040402020201010101020204040400000000000000000000000000000000000000000000000000000000000000000000000000000000000000000000000000000000000000000000000000000000000000000000000000000000000000000000
0404040402010101010101010101010101010102010101010101020204040404040402010101030303010102040400000000000000000000000000000000000000000000000000000000000000000000000000000000000000000000000000000000000000000000000000000000000000000000000000000000000000000000
0404040202010101010101010101010101010102010101010101010202040404040402010103030303010102040400000000000000000000000000000000000000000000000000000000000000000000000000000000000000000000000000000000000000000000000000000000000000000000000000000000000000000000
0404040201010101010101010101010101030102010101010101010102040404040202010103030301010202040400000000000000000000000000000000000000000000000000000000000000000000000000000000000000000000000000000000000000000000000000000000000000000000000000000000000000000000
0404040201010101010103030303010303030302010101010101010102040404020201010303030301010204040400000000000000000000000000000000000000000000000000000000000000000000000000000000000000000000000000000000000000000000000000000000000000000000000000000000000000000000
0404040201010101010303030303030303030202010105010101010102040404020101030303030301020204040400000000000000000000000000000000000000000000000000000000000000000000000000000000000000000000000000000000000000000000000000000000000000000000000000000000000000000000
0404040202010101010303030303030302020201010101010101010102040404020101030303030101020404040400000000000000000000000000000000000000000000000000000000000000000000000000000000000000000000000000000000000000000000000000000000000000000000000000000000000000000000
0404040202010101010303030303020202030101010101010101010202040404020201030303030101020204040400000000000000000000000000000000000000000000000000000000000000000000000000000000000000000000000000000000000000000000000000000000000000000000000000000000000000000000
0404040202010101010303030302020303030301010101010102020204040404040201010303030101010204040400000000000000000000000000000000000000000000000000000000000000000000000000000000000000000000000000000000000000000000000000000000000000000000000000000000000000000000
0404040201010101010103030303030303030303010101010202040404040404040201010303030301010204040400000000000000000000000000000000000000000000000000000000000000000000000000000000000000000000000000000000000000000000000000000000000000000000000000000000000000000000
0404020201010101010103030303030303030301010101020202040404040404020201010303030301010202040400000000000000000000000000000000000000000000000000000000000000000000000000000000000000000000000000000000000000000000000000000000000000000000000000000000000000000000
0404020101010101010303030303030303010101010101010202040404040404020101030303020203010102040400000000000000000000000000000000000000000000000000000000000000000000000000000000000000000000000000000000000000000000000000000000000000000000000000000000000000000000
0402020101010103030303030303030303010101010101010102040404040404020101030303030202020202040400000000000000000000000000000000000000000000000000000000000000000000000000000000000000000000000000000000000000000000000000000000000000000000000000000000000000000000
0402010101010303030303030203030303030101010101010102020404040404020201010103030303010102040400000000000000000000000000000000000000000000000000000000000000000000000000000000000000000000000000000000000000000000000000000000000000000000000000000000000000000000
0402010101030303030303030202030303030301010101010101020204040404040202020101030303010102040400000000000000000000000000000000000000000000000000000000000000000000000000000000000000000000000000000000000000000000000000000000000000000000000000000000000000000000
